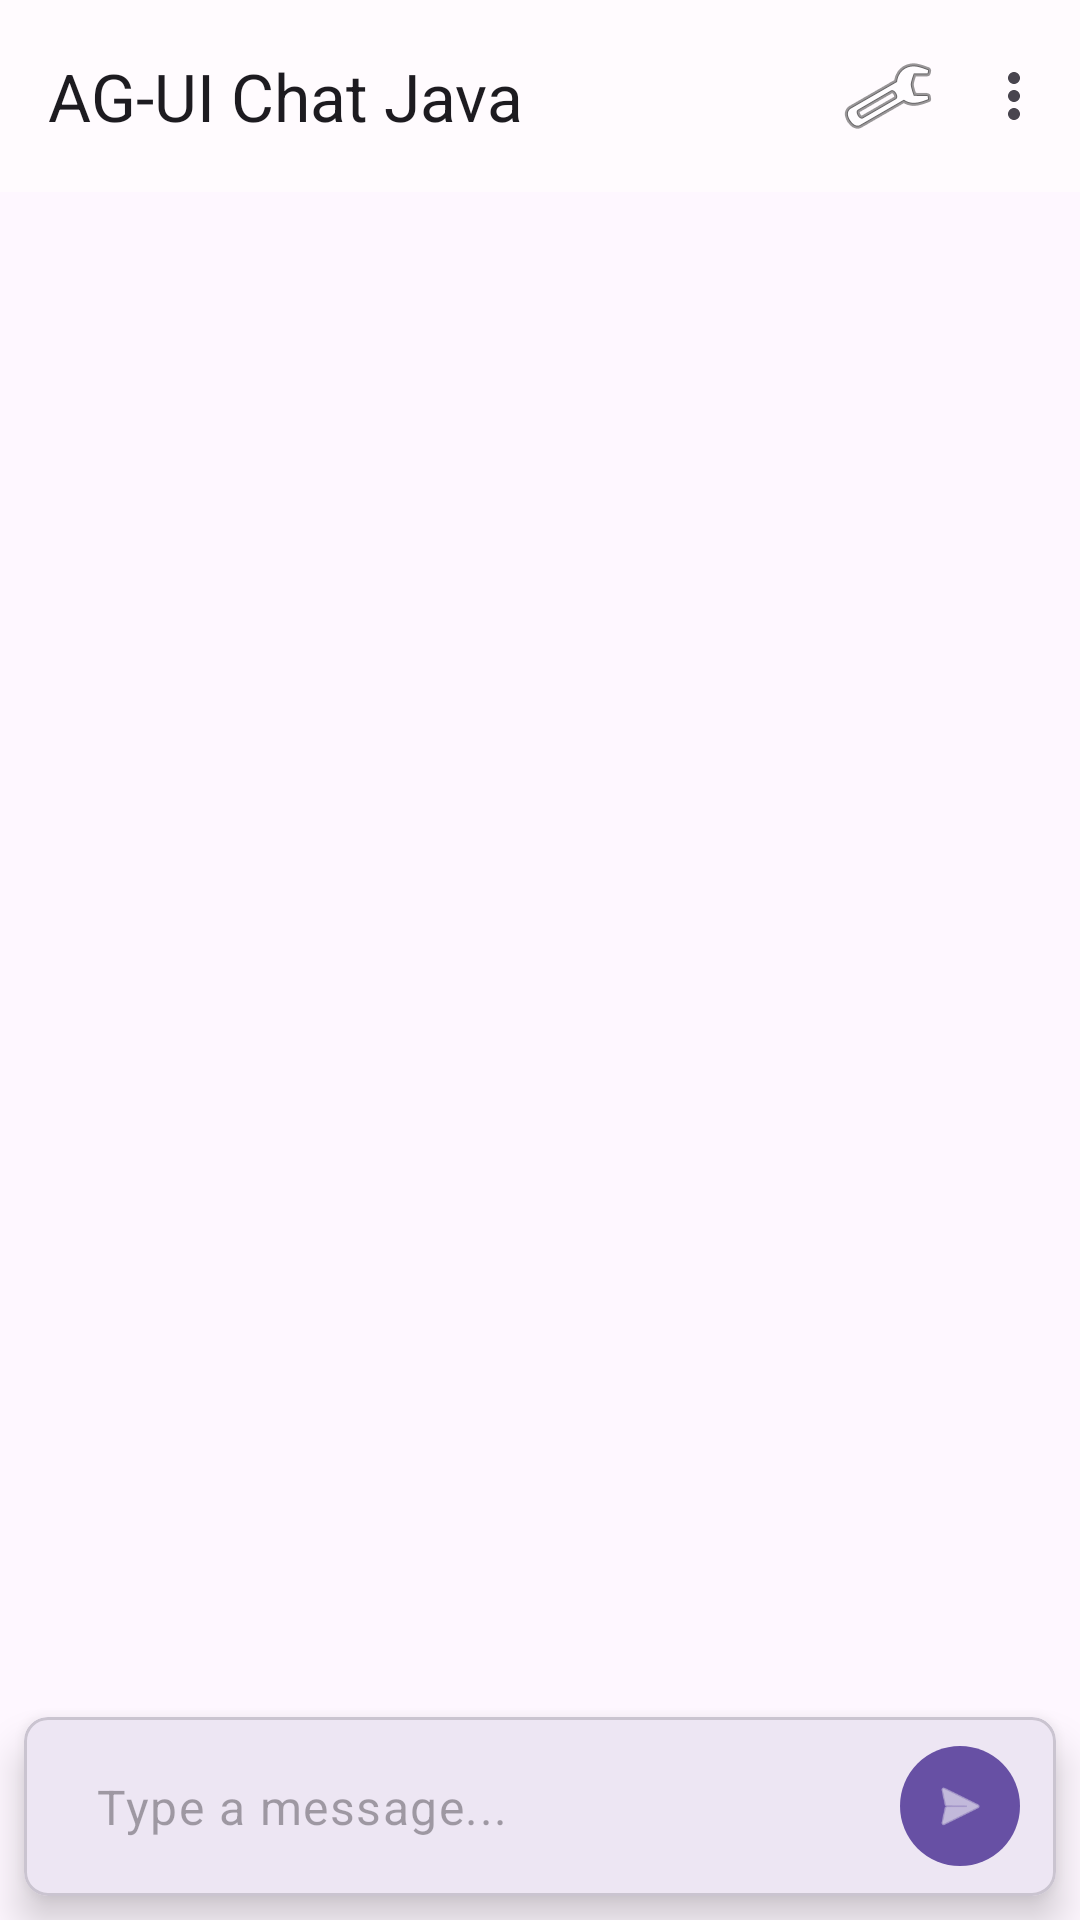

Write the Android layout XML for this screen, with the resource values it uses.
<!-- AndroidManifest.xml: activity theme Theme.AguiChatappJava -->
<!-- res/layout/activity_chat.xml -->
<?xml version="1.0" encoding="utf-8"?>
<androidx.coordinatorlayout.widget.CoordinatorLayout 
    xmlns:android="http://schemas.android.com/apk/res/android"
    xmlns:app="http://schemas.android.com/apk/res-auto"
    xmlns:tools="http://schemas.android.com/tools"
    android:layout_width="match_parent"
    android:layout_height="match_parent"
    android:fitsSystemWindows="true"
    tools:context=".ui.ChatActivity">

    <com.google.android.material.appbar.AppBarLayout
        android:layout_width="match_parent"
        android:layout_height="wrap_content">

        <com.google.android.material.appbar.MaterialToolbar
            android:id="@+id/toolbar"
            android:layout_width="match_parent"
            android:layout_height="?attr/actionBarSize"
            app:title="@string/app_name"
            app:menu="@menu/chat_menu" />

    </com.google.android.material.appbar.AppBarLayout>

    <androidx.constraintlayout.widget.ConstraintLayout
        android:layout_width="match_parent"
        android:layout_height="match_parent"
        app:layout_behavior="@string/appbar_scrolling_view_behavior">

        
        <com.google.android.material.card.MaterialCardView
            android:id="@+id/noAgentCard"
            android:layout_width="0dp"
            android:layout_height="wrap_content"
            android:layout_margin="16dp"
            android:visibility="gone"
            app:cardElevation="2dp"
            app:layout_constraintEnd_toEndOf="parent"
            app:layout_constraintStart_toStartOf="parent"
            app:layout_constraintTop_toTopOf="parent">

            <LinearLayout
                android:layout_width="match_parent"
                android:layout_height="wrap_content"
                android:orientation="vertical"
                android:padding="16dp">

                <com.google.android.material.textview.MaterialTextView
                    android:layout_width="match_parent"
                    android:layout_height="wrap_content"
                    android:text="@string/no_agent_configured"
                    android:textAppearance="?attr/textAppearanceBodyLarge"
                    android:gravity="center" />

                <com.google.android.material.button.MaterialButton
                    android:id="@+id/btnGoToSettings"
                    android:layout_width="wrap_content"
                    android:layout_height="wrap_content"
                    android:layout_gravity="center"
                    android:layout_marginTop="8dp"
                    android:text="@string/settings" />

            </LinearLayout>

        </com.google.android.material.card.MaterialCardView>

        
        <androidx.recyclerview.widget.RecyclerView
            android:id="@+id/recyclerMessages"
            android:layout_width="0dp"
            android:layout_height="0dp"
            android:clipToPadding="false"
            android:paddingTop="8dp"
            android:paddingBottom="8dp"
            app:layout_constraintBottom_toTopOf="@+id/inputContainer"
            app:layout_constraintEnd_toEndOf="parent"
            app:layout_constraintStart_toStartOf="parent"
            app:layout_constraintTop_toTopOf="parent"
            tools:listitem="@layout/item_message_assistant" />

        
        <com.google.android.material.card.MaterialCardView
            android:id="@+id/inputContainer"
            android:layout_width="0dp"
            android:layout_height="wrap_content"
            android:layout_margin="8dp"
            app:cardElevation="8dp"
            app:cardCornerRadius="8dp"
            app:layout_constraintBottom_toBottomOf="parent"
            app:layout_constraintEnd_toEndOf="parent"
            app:layout_constraintStart_toStartOf="parent">

            <LinearLayout
                android:layout_width="match_parent"
                android:layout_height="wrap_content"
                android:orientation="horizontal"
                android:paddingHorizontal="8dp"
                android:paddingVertical="2dp">

                <com.google.android.material.textfield.TextInputLayout
                    android:id="@+id/textInputLayout"
                    android:layout_width="0dp"
                    android:layout_height="wrap_content"
                    android:layout_weight="1"
                    app:boxBackgroundMode="none"
                    app:hintEnabled="false">

                    <com.google.android.material.textfield.TextInputEditText
                        android:id="@+id/editMessage"
                        android:layout_width="match_parent"
                        android:layout_height="wrap_content"
                        android:imeOptions="actionSend"
                        android:inputType="textCapSentences"
                        android:maxLines="4"
                        android:minLines="1"
                        android:hint="@string/type_message" />

                </com.google.android.material.textfield.TextInputLayout>

                <com.google.android.material.button.MaterialButton
                    android:id="@+id/btnSend"
                    style="@style/Widget.Material3.Button.IconButton.Filled"
                    android:layout_width="wrap_content"
                    android:layout_height="wrap_content"
                    android:layout_gravity="center_vertical"
                    android:layout_marginStart="4dp"
                    android:contentDescription="@string/send"
                    app:icon="@android:drawable/ic_menu_send" />

            </LinearLayout>

        </com.google.android.material.card.MaterialCardView>

        
        <com.google.android.material.progressindicator.LinearProgressIndicator
            android:id="@+id/progressConnecting"
            android:layout_width="0dp"
            android:layout_height="wrap_content"
            android:indeterminate="true"
            android:visibility="gone"
            app:layout_constraintEnd_toEndOf="parent"
            app:layout_constraintStart_toStartOf="parent"
            app:layout_constraintTop_toTopOf="parent" />

    </androidx.constraintlayout.widget.ConstraintLayout>

</androidx.coordinatorlayout.widget.CoordinatorLayout>
<!-- res/layout/item_message_assistant.xml (included above) -->
<?xml version="1.0" encoding="utf-8"?>
<LinearLayout xmlns:android="http://schemas.android.com/apk/res/android"
    xmlns:app="http://schemas.android.com/apk/res-auto"
    xmlns:tools="http://schemas.android.com/tools"
    android:layout_width="match_parent"
    android:layout_height="wrap_content"
    android:orientation="horizontal"
    android:padding="8dp">

    <com.google.android.material.card.MaterialCardView
        android:layout_width="0dp"
        android:layout_height="wrap_content"
        android:layout_weight="3"
        app:cardBackgroundColor="@color/assistant_message_background"
        app:cardCornerRadius="16dp"
        app:cardElevation="2dp">

        <LinearLayout
            android:layout_width="match_parent"
            android:layout_height="wrap_content"
            android:orientation="vertical"
            android:padding="12dp">

            <com.google.android.material.textview.MaterialTextView
                android:id="@+id/textContent"
                android:layout_width="match_parent"
                android:layout_height="wrap_content"
                android:textAppearance="?attr/textAppearanceBodyMedium"
                android:textIsSelectable="true"
                tools:text="Hello! I'm doing well, thank you for asking. How can I help you today?" />

            
            <com.google.android.material.progressindicator.LinearProgressIndicator
                android:id="@+id/progressTyping"
                android:layout_width="match_parent"
                android:layout_height="wrap_content"
                android:layout_marginTop="4dp"
                android:indeterminate="true"
                android:visibility="gone"
                app:indicatorColor="?attr/colorSecondary" />

            <com.google.android.material.textview.MaterialTextView
                android:id="@+id/textTimestamp"
                android:layout_width="wrap_content"
                android:layout_height="wrap_content"
                android:layout_gravity="start"
                android:layout_marginTop="4dp"
                android:textAppearance="?attr/textAppearanceLabelSmall"
                android:textColor="?attr/colorOnSurfaceVariant"
                tools:text="12:34 PM" />

        </LinearLayout>

    </com.google.android.material.card.MaterialCardView>

    
    <View
        android:layout_width="0dp"
        android:layout_height="1dp"
        android:layout_weight="1" />

</LinearLayout>
<!-- resources referenced by this layout -->
<resources>
  <color name="assistant_message_background">#F5F5F5</color>
  <string name="app_name">AG-UI Chat Java</string>
  <string name="no_agent_configured">No agent configured. Go to settings to set up an agent.</string>
  <string name="send">Send</string>
  <string name="settings">Settings</string>
  <string name="type_message">Type a message...</string>
  <style name="Theme.AguiChatappJava" parent="Base.Theme.AguiChatappJava" />
  <color name="md_theme_primary">#6750A4</color>
  <color name="md_theme_on_primary">#FFFFFF</color>
  <color name="md_theme_primary_container">#EADDFF</color>
  <color name="md_theme_on_primary_container">#21005D</color>
  <color name="md_theme_secondary">#625B71</color>
  <color name="md_theme_on_secondary">#FFFFFF</color>
  <color name="md_theme_secondary_container">#E8DEF8</color>
  <color name="md_theme_on_secondary_container">#1D192B</color>
  <color name="md_theme_tertiary">#7D5260</color>
  <color name="md_theme_on_tertiary">#FFFFFF</color>
  <color name="md_theme_tertiary_container">#FFD8E4</color>
  <color name="md_theme_on_tertiary_container">#31111D</color>
  <color name="md_theme_error">#B3261E</color>
  <color name="md_theme_on_error">#FFFFFF</color>
  <color name="md_theme_error_container">#F9DEDC</color>
  <color name="md_theme_on_error_container">#410E0B</color>
  <color name="md_theme_outline">#79747E</color>
  <color name="md_theme_outline_variant">#CAC4D0</color>
  <color name="md_theme_surface">#FFFBFE</color>
  <color name="md_theme_on_surface">#1C1B1F</color>
  <color name="md_theme_surface_variant">#E7E0EC</color>
  <color name="md_theme_on_surface_variant">#49454F</color>
  <color name="md_theme_surface_inverse">#313033</color>
  <color name="md_theme_on_surface_inverse">#F4EFF4</color>
  <color name="md_theme_primary_inverse">#D0BCFF</color>
</resources>
